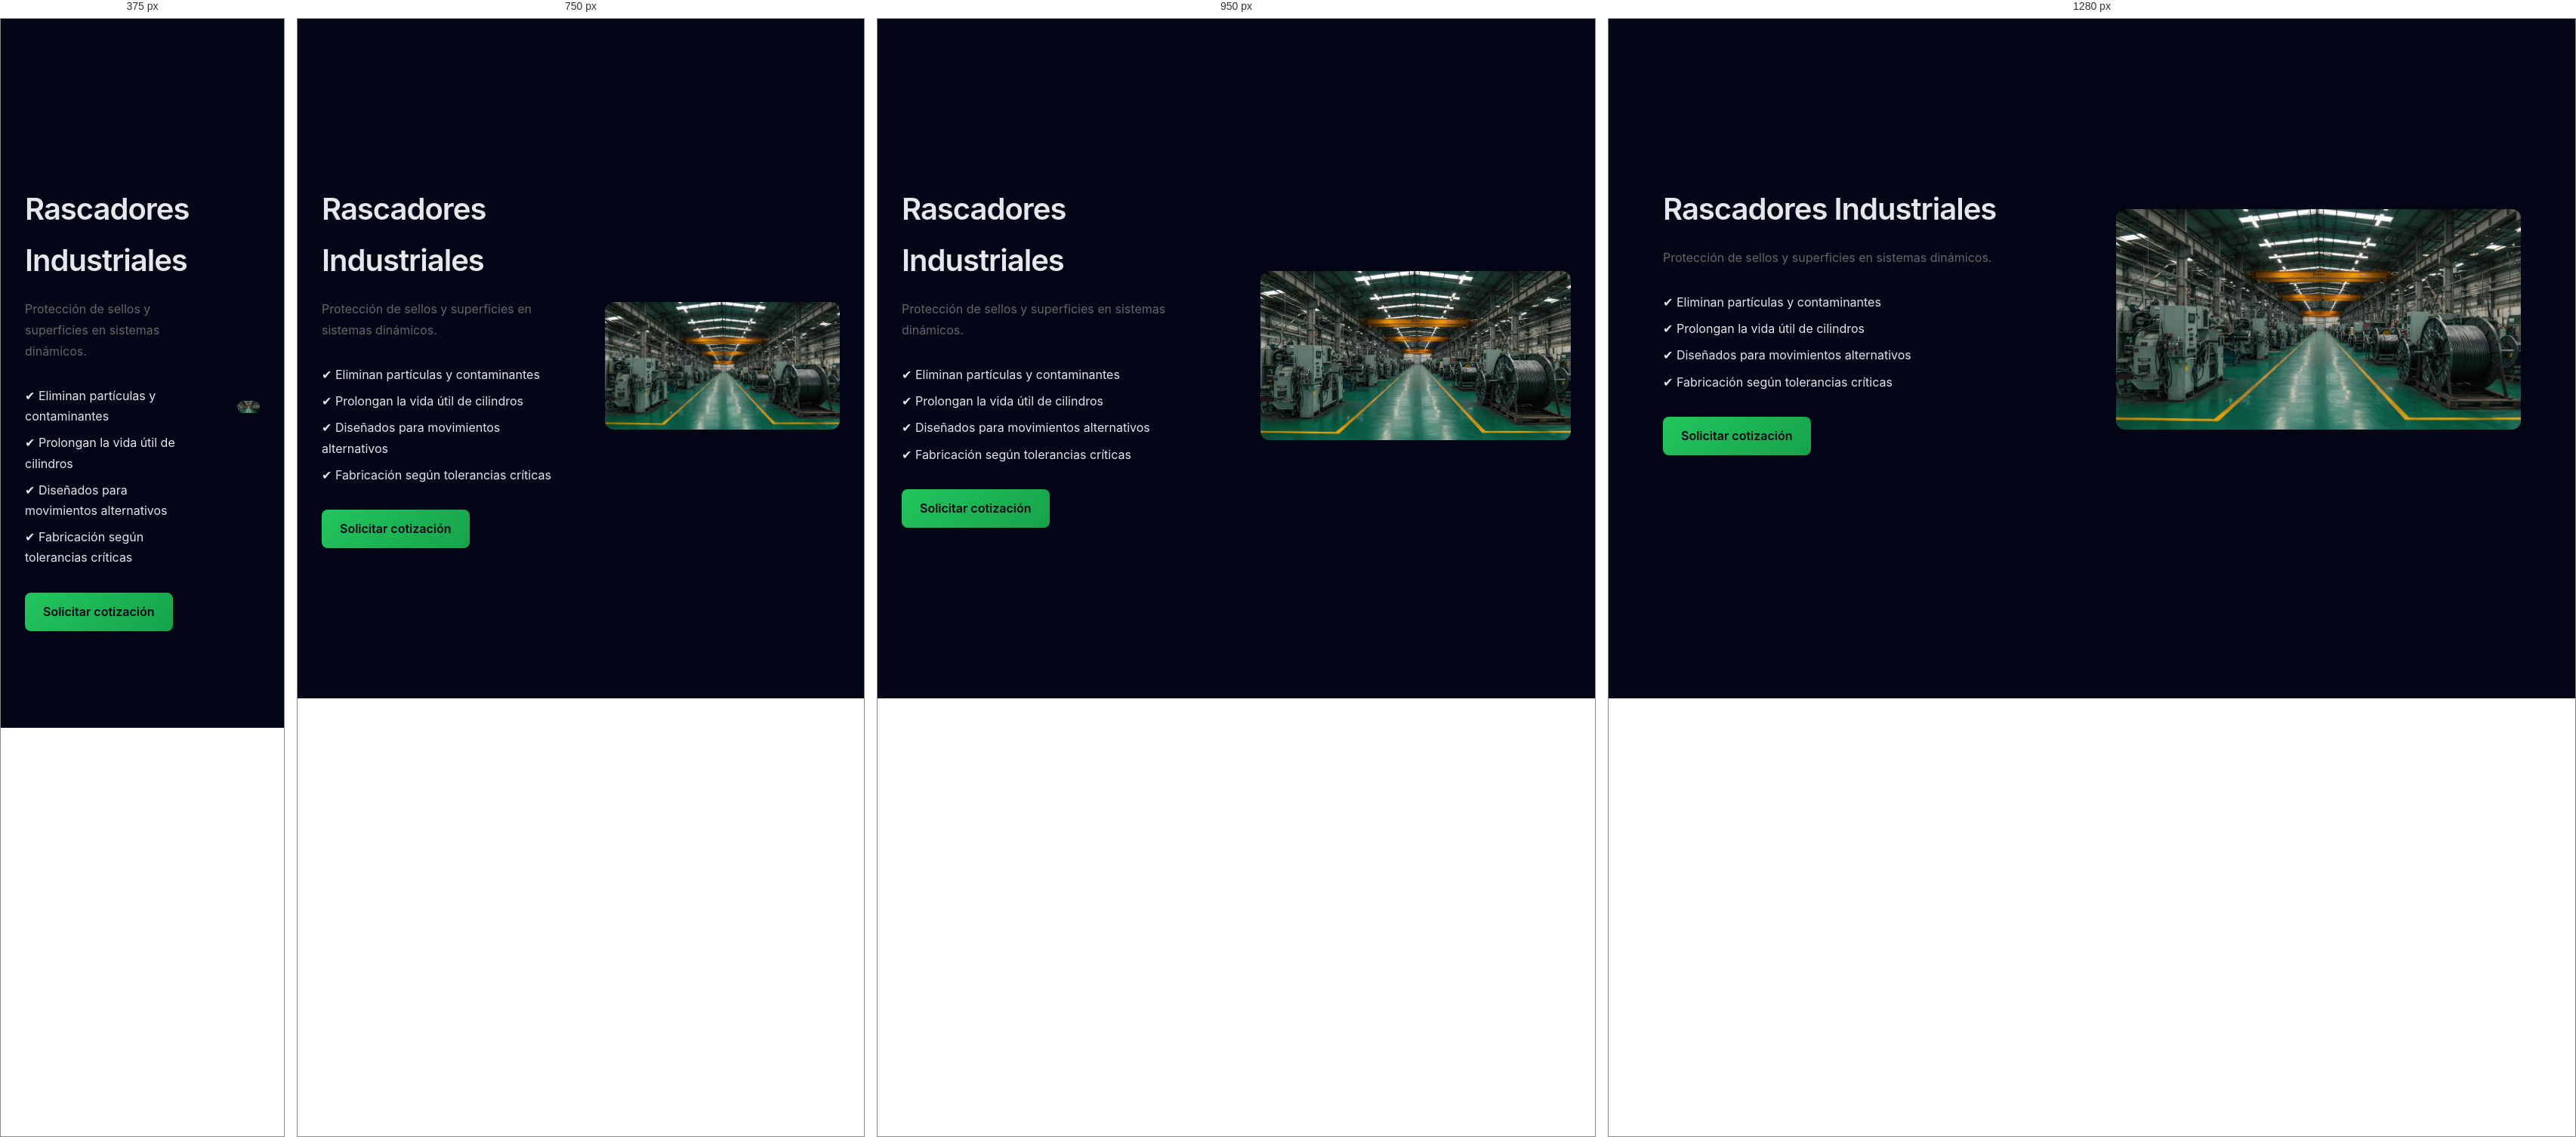
Rendered at 375 px, 750 px, 950 px and 1280 px, left to right.

<!-- file: rascadores.html -->
<!DOCTYPE html>
<html lang="es">
<head>
  <meta charset="UTF-8">
  <title>Rascadores Industriales | Tecno Compresión SAS</title>
  <meta name="viewport" content="width=device-width, initial-scale=1.0">

  <link rel="stylesheet" href="/assets/css/base.css">
  <link rel="stylesheet" href="/assets/css/header.css">
  <link rel="stylesheet" href="/assets/css/footer.css">
  <link rel="stylesheet" href="/assets/css/producto-rascadores.css">
</head>
<body>

<div class="header-spacer"></div>

<section class="product-layout">
  <div class="product-info">
    <h1>Rascadores Industriales</h1>
    <p class="subtitle">
      Protección de sellos y superficies en sistemas dinámicos.
    </p>

    <ul>
      <li>✔ Eliminan partículas y contaminantes</li>
      <li>✔ Prolongan la vida útil de cilindros</li>
      <li>✔ Diseñados para movimientos alternativos</li>
      <li>✔ Fabricación según tolerancias críticas</li>
    </ul>

    <a href="/contacto.html" class="btn-primary">Solicitar cotización</a>
  </div>

  <div class="product-image">
    <img src="/assets/img/producto-rascadores.jpg" alt="Rascadores industriales">
  </div>
</section>

<script src="/assets/js/inject-header.js"></script>
<script src="/assets/js/inject-footer.js"></script>
</body>
</html>


/* @media block from header.css */
@media (max-width: 900px) {
  .nav-desktop {
    display: none;
  }

  .menu-btn {
    display: flex;
  }
}

/* @media block from footer.css */
@media (max-width: 1000px) {
  .footer-container {
    grid-template-columns: 1fr 1fr;
  }
}

/* @media block from footer.css */
@media (max-width: 600px) {
  .footer-container {
    grid-template-columns: 1fr;
  }
}